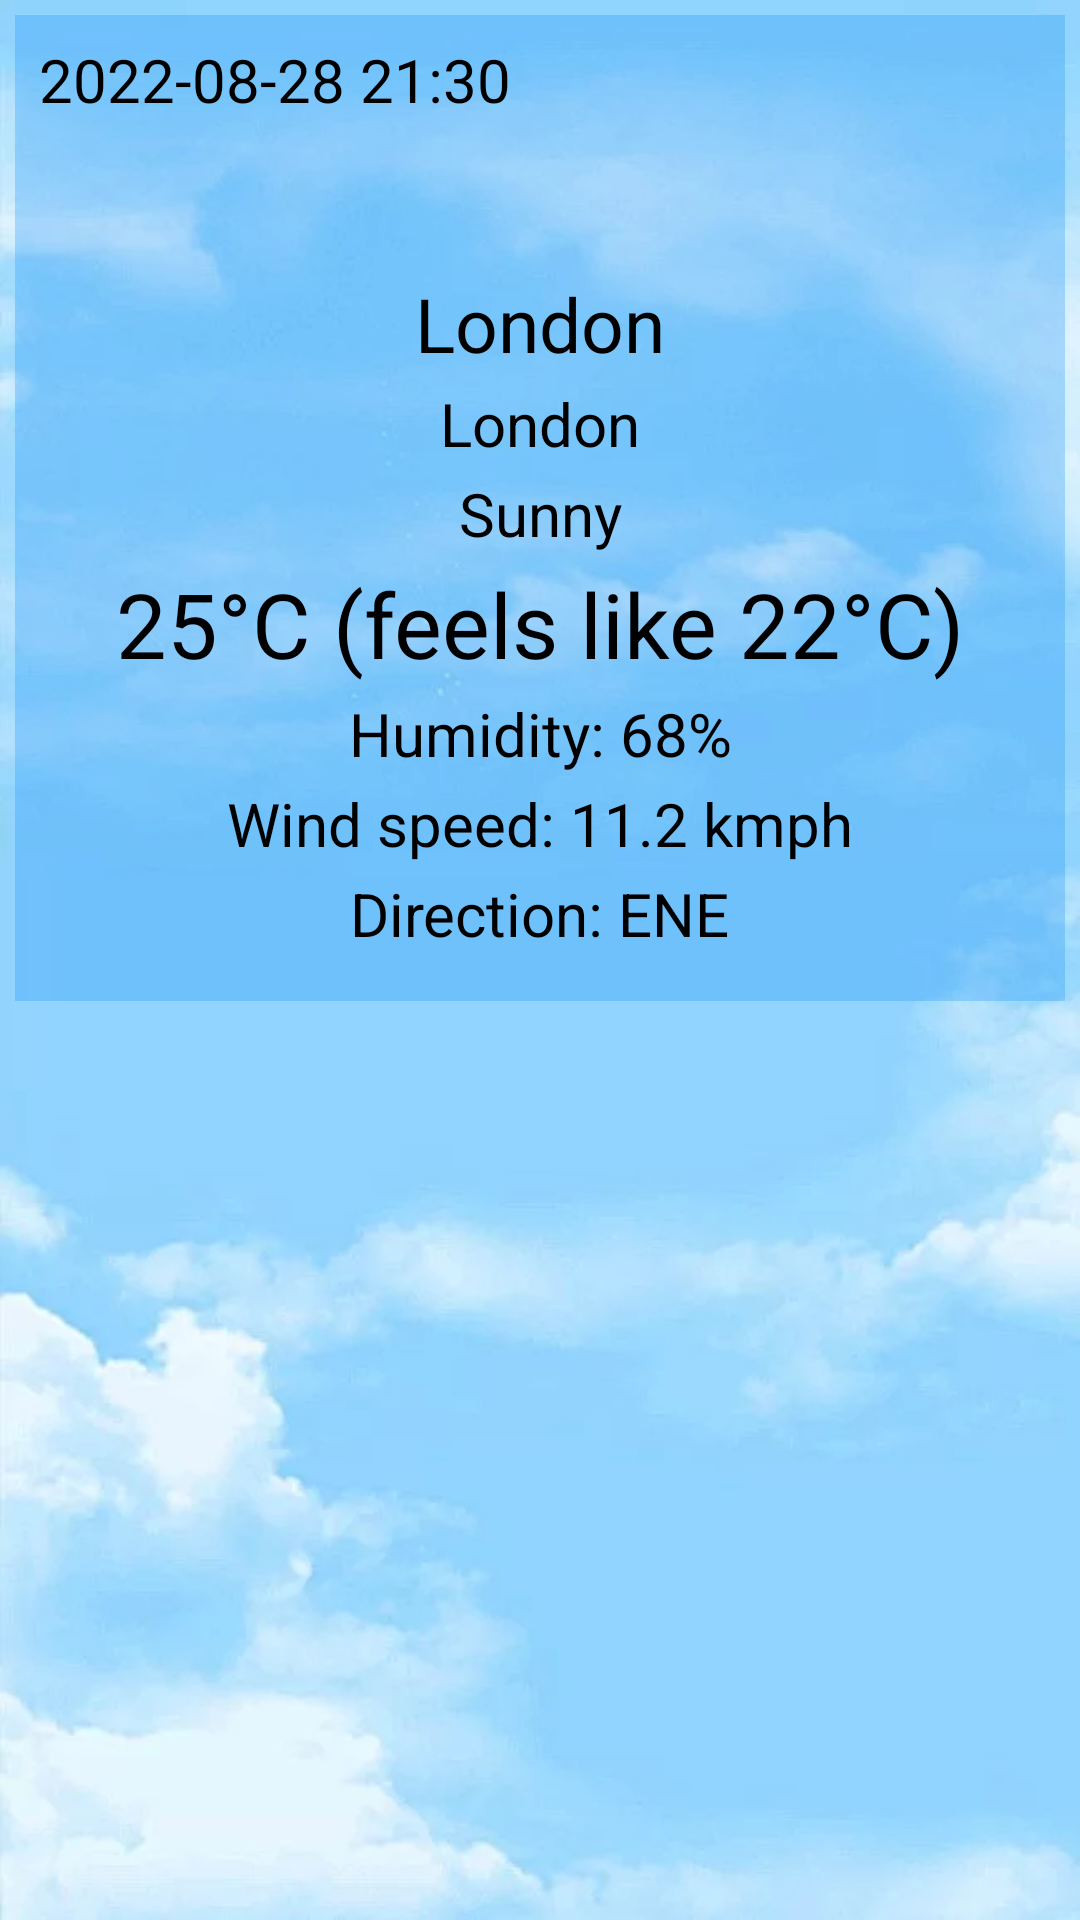

The Android layout XML behind this screen, and the referenced resources:
<!-- AndroidManifest.xml: application theme Theme.Weather -->
<!-- res/layout/fragment_days_weather.xml -->
<?xml version="1.0" encoding="utf-8"?>
<LinearLayout xmlns:android="http://schemas.android.com/apk/res/android"
    xmlns:app="http://schemas.android.com/apk/res-auto"
    xmlns:tools="http://schemas.android.com/tools"
    android:layout_width="match_parent"
    android:layout_height="match_parent"
    android:background="@drawable/background"
    android:orientation="vertical">

    <androidx.constraintlayout.widget.ConstraintLayout
        android:layout_width="match_parent"
        android:layout_height="wrap_content"
        android:layout_marginStart="5dp"
        android:layout_marginTop="5dp"
        android:layout_marginEnd="5dp"
        android:background="@color/blue">

        <TextView
            android:id="@+id/fragment_days_textview_date"
            android:layout_width="wrap_content"
            android:layout_height="wrap_content"
            android:layout_marginStart="8dp"
            android:layout_marginTop="8dp"
            android:fontFamily="sans-serif"
            android:text="2022-08-28 21:30"
            android:textColor="@color/black"
            android:textSize="20sp"
            app:layout_constraintStart_toStartOf="parent"
            app:layout_constraintTop_toTopOf="parent" />

        <ImageView
            android:id="@+id/fragment_days_imageview_condition_image"
            android:layout_width="75dp"
            android:layout_height="75dp"
            android:layout_marginEnd="8dp"
            android:contentDescription="TODO"
            android:src="@drawable/ic_error"
            app:layout_constraintEnd_toEndOf="parent"
            app:layout_constraintTop_toTopOf="@id/fragment_days_textview_date" />

        <TextView
            android:id="@+id/fragment_days_textview_city"
            android:layout_width="wrap_content"
            android:layout_height="wrap_content"
            android:layout_marginTop="3dp"
            android:ellipsize="end"
            android:maxLines="1"
            android:paddingStart="8dp"
            android:paddingEnd="8dp"
            android:text="London"
            android:textColor="@color/black"
            android:textSize="25sp"
            app:layout_constraintEnd_toEndOf="parent"
            app:layout_constraintStart_toStartOf="parent"
            app:layout_constraintTop_toBottomOf="@id/fragment_days_imageview_condition_image" />

        <TextView
            android:id="@+id/fragment_days_textview_country"
            android:layout_width="wrap_content"
            android:layout_height="wrap_content"
            android:layout_marginTop="3dp"
            android:ellipsize="end"
            android:maxLines="1"
            android:paddingStart="8dp"
            android:paddingEnd="8dp"
            android:text="London"
            android:textColor="@color/black"
            android:textSize="20sp"
            app:layout_constraintEnd_toEndOf="parent"
            app:layout_constraintStart_toStartOf="parent"
            app:layout_constraintTop_toBottomOf="@id/fragment_days_textview_city" />

        <TextView
            android:id="@+id/fragment_days_textview_condition"
            android:layout_width="wrap_content"
            android:layout_height="wrap_content"
            android:layout_marginTop="3dp"
            android:ellipsize="end"
            android:maxLines="1"
            android:paddingStart="8dp"
            android:paddingEnd="8dp"
            android:text="Sunny"
            android:textColor="@color/black"
            android:textSize="20sp"
            app:layout_constraintEnd_toEndOf="parent"
            app:layout_constraintStart_toStartOf="parent"
            app:layout_constraintTop_toBottomOf="@id/fragment_days_textview_country" />

        <TextView
            android:id="@+id/fragment_days_textview_temperature"
            android:layout_width="wrap_content"
            android:layout_height="wrap_content"
            android:layout_marginTop="3dp"
            android:ellipsize="end"
            android:maxLines="1"
            android:paddingStart="8dp"
            android:paddingEnd="8dp"
            android:text="25°C (feels like 22°C)"
            android:textColor="@color/black"
            android:textSize="30sp"
            app:layout_constraintEnd_toEndOf="parent"
            app:layout_constraintStart_toStartOf="parent"
            app:layout_constraintTop_toBottomOf="@id/fragment_days_textview_condition" />

        <TextView
            android:id="@+id/fragment_days_textview_humidity"
            android:layout_width="wrap_content"
            android:layout_height="wrap_content"
            android:layout_marginTop="3dp"
            android:ellipsize="end"
            android:maxLines="1"
            android:paddingStart="8dp"
            android:paddingEnd="8dp"
            android:text="Humidity: 68%"
            android:textColor="@color/black"
            android:textSize="20sp"
            app:layout_constraintEnd_toEndOf="parent"
            app:layout_constraintStart_toStartOf="parent"
            app:layout_constraintTop_toBottomOf="@id/fragment_days_textview_temperature" />

        <TextView
            android:id="@+id/fragment_days_textview_wind_speed"
            android:layout_width="wrap_content"
            android:layout_height="wrap_content"
            android:layout_marginTop="3dp"
            android:ellipsize="end"
            android:maxLines="1"
            android:paddingStart="8dp"
            android:paddingEnd="8dp"
            android:text="Wind speed: 11.2 kmph"
            android:textColor="@color/black"
            android:textSize="20sp"
            app:layout_constraintEnd_toEndOf="parent"
            app:layout_constraintStart_toStartOf="parent"
            app:layout_constraintTop_toBottomOf="@id/fragment_days_textview_humidity" />

        <TextView
            android:id="@+id/fragment_days_textview_wind_direction"
            android:layout_width="wrap_content"
            android:layout_height="wrap_content"
            android:layout_marginTop="3dp"
            android:ellipsize="end"
            android:maxLines="1"
            android:paddingStart="8dp"
            android:paddingEnd="8dp"
            android:paddingBottom="8dp"
            android:text="Direction: ENE"
            android:textColor="@color/black"
            android:textSize="20sp"
            app:layout_constraintEnd_toEndOf="parent"
            app:layout_constraintStart_toStartOf="parent"
            app:layout_constraintTop_toBottomOf="@id/fragment_days_textview_wind_speed" />

        <ImageButton
            android:id="@+id/fragment_days_button_refresh"
            android:layout_width="50dp"
            android:layout_height="50dp"
            app:layout_constraintEnd_toEndOf="parent"
            app:layout_constraintBottom_toBottomOf="@id/fragment_days_textview_wind_direction"
            app:layout_constraintTop_toTopOf="@id/fragment_days_textview_wind_direction"
            android:src="@drawable/ic_refresh"
            android:background="@android:color/transparent"/>


    </androidx.constraintlayout.widget.ConstraintLayout>

    <androidx.recyclerview.widget.RecyclerView
        android:id="@+id/fragment_days_recyclerview"
        android:layout_width="match_parent"
        android:layout_height="match_parent"
        tools:listitem="@layout/weather_item"
        app:layout_constraintTop_toBottomOf="@id/fragment_days_textview_wind_direction"
        app:layout_constraintBottom_toBottomOf="parent"/>

</LinearLayout>
<!-- res/layout/weather_item.xml (included above) -->
<?xml version="1.0" encoding="utf-8"?>
<androidx.constraintlayout.widget.ConstraintLayout xmlns:android="http://schemas.android.com/apk/res/android"
    xmlns:app="http://schemas.android.com/apk/res-auto"
    android:layout_width="match_parent"
    android:layout_height="wrap_content"
    android:layout_marginStart="4dp"
    android:layout_marginTop="4dp"
    android:layout_marginEnd="4dp"
    android:background="@color/blue">

    <TextView
        android:id="@+id/list_item_weather_date"
        android:layout_width="wrap_content"
        android:layout_height="wrap_content"
        android:layout_marginStart="8dp"
        android:layout_marginTop="8dp"
        android:fontFamily="sans-serif-condensed"
        android:text="22.12.2022"
        android:textColor="@color/black"
        android:textSize="18sp"
        app:layout_constraintStart_toStartOf="parent"
        app:layout_constraintTop_toTopOf="parent" />

    <TextView
        android:id="@+id/list_item_weather_type"
        android:layout_width="wrap_content"
        android:layout_height="wrap_content"
        android:layout_marginTop="8dp"
        android:layout_marginBottom="8dp"
        android:fontFamily="sans-serif-condensed"
        android:text="Weather type"
        android:textColor="@color/black"
        android:textSize="18sp"
        app:layout_constraintBottom_toBottomOf="parent"
        app:layout_constraintStart_toStartOf="@id/list_item_weather_date"
        app:layout_constraintTop_toBottomOf="@id/list_item_weather_date" />

    <ImageView
        android:id="@+id/list_item_weather_image"
        android:layout_width="50dp"
        android:layout_height="50dp"
        android:layout_marginTop="8dp"
        android:layout_marginEnd="8dp"
        android:layout_marginBottom="8dp"
        android:contentDescription="TODO"
        android:src="@drawable/ic_error"
        app:layout_constraintBottom_toBottomOf="parent"
        app:layout_constraintEnd_toEndOf="parent"
        app:layout_constraintTop_toTopOf="parent" />

    <TextView
        android:id="@+id/list_item_weather_temperature"
        android:layout_width="wrap_content"
        android:layout_height="wrap_content"
        android:fontFamily="sans-serif-condensed"

        android:text="max / min"
        android:textColor="@color/black"
        android:textSize="24sp"
        app:layout_constraintBottom_toBottomOf="parent"
        app:layout_constraintEnd_toEndOf="parent"
        app:layout_constraintStart_toStartOf="parent"
        app:layout_constraintTop_toTopOf="parent" />

</androidx.constraintlayout.widget.ConstraintLayout>
<!-- resources referenced by this layout -->
<resources>
  <color name="black">#FF000000</color>
  <color name="blue">#4D2196F3</color>
  <!-- drawable background: png bitmap (drawable-v24, 382898 bytes) -->
  <style name="Theme.Weather" parent="Theme.AppCompat.Light">
          
          <item name="colorPrimary">@color/purple_500</item>
          <item name="colorPrimaryVariant">@color/purple_700</item>
          <item name="colorOnPrimary">#000000</item>
          
          <item name="colorSecondary">@color/teal_200</item>
          <item name="colorSecondaryVariant">@color/teal_700</item>
          <item name="colorOnSecondary">@color/black</item>
          
          <item name="android:statusBarColor" tools:targetApi="l">?attr/colorPrimaryVariant</item>
          
          <item name="windowNoTitle">true</item>
          <item name="android:windowFullscreen">true</item>
      </style>
  <color name="purple_500">#FF6200EE</color>
  <color name="purple_700">#1A3700B3</color>
  <color name="teal_200">#FF03DAC5</color>
  <color name="teal_700">#FF018786</color>
</resources>
